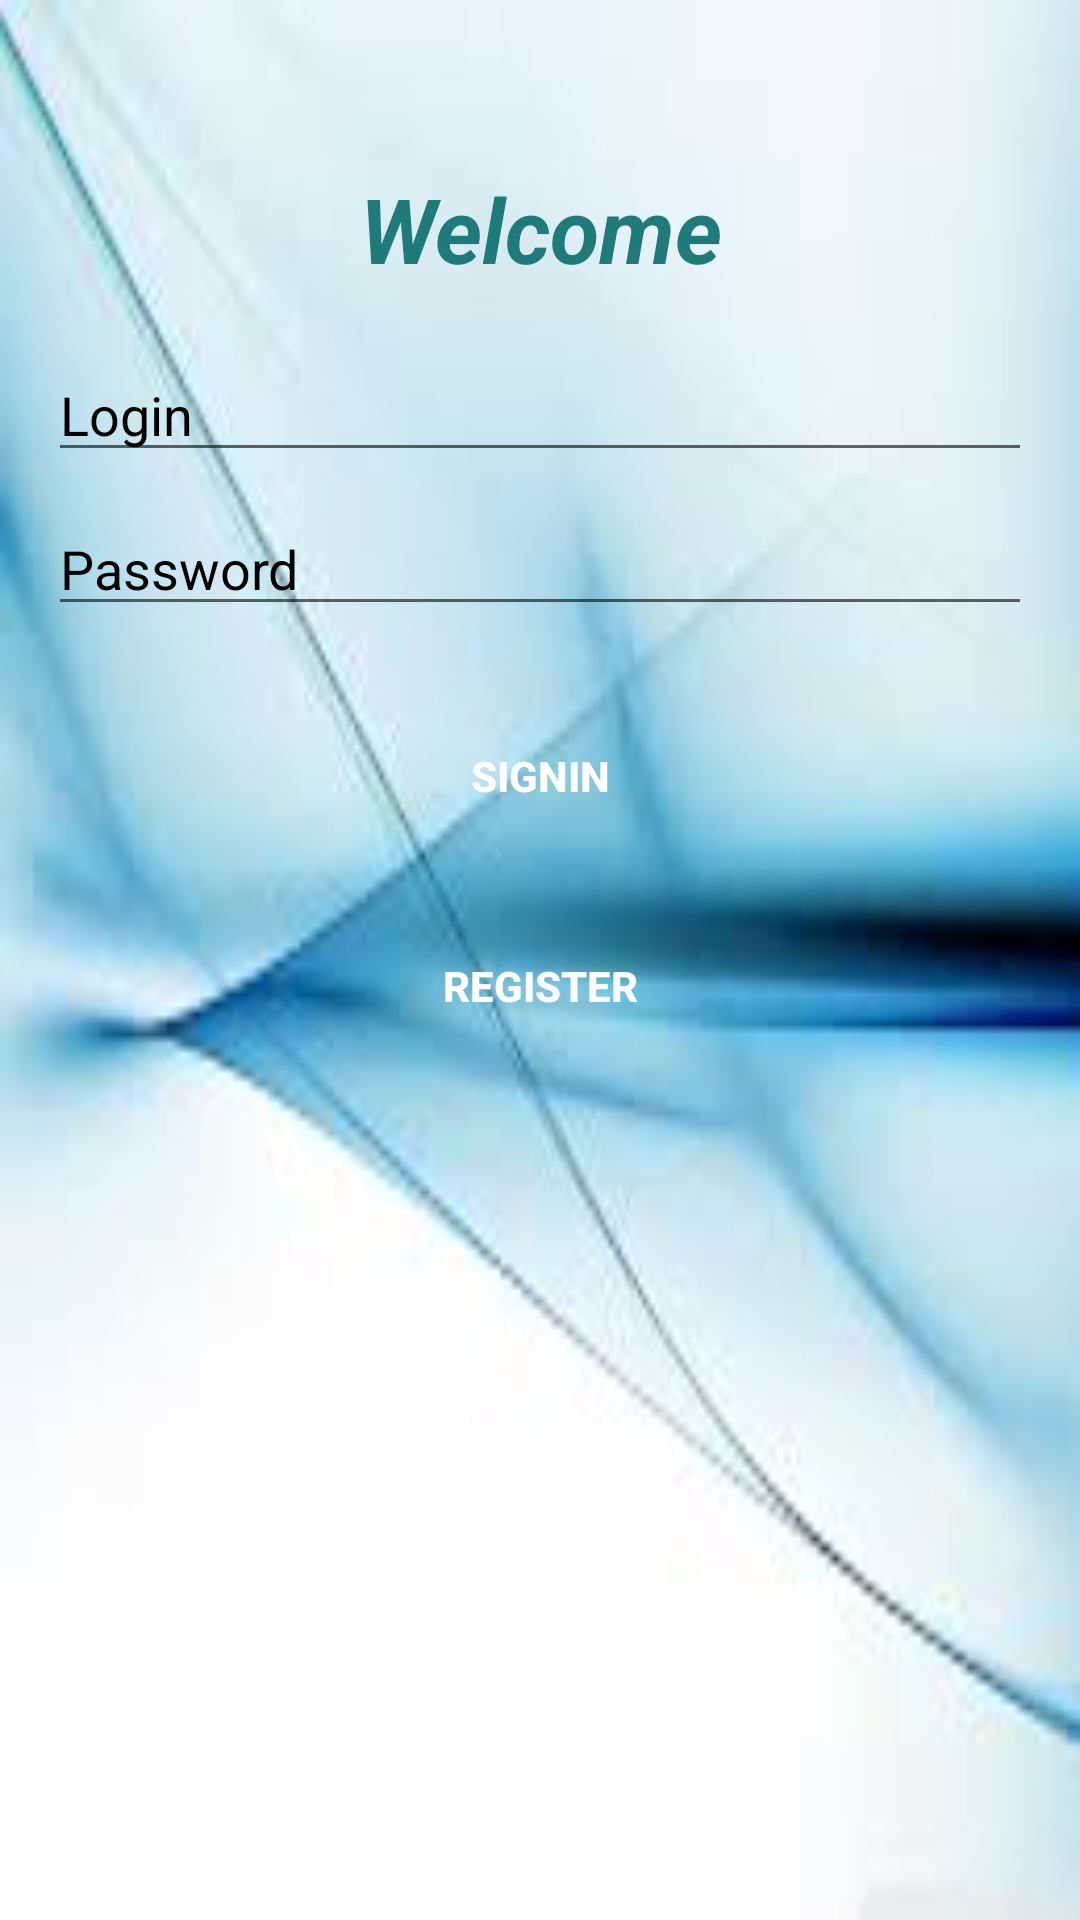

The Android layout XML behind this screen, and the referenced resources:
<!-- AndroidManifest.xml: application theme AppTheme -->
<!-- res/layout/activity_main.xml -->
<?xml version="1.0" encoding="utf-8"?>
<RelativeLayout
    xmlns:android="http://schemas.android.com/apk/res/android"
    xmlns:app="http://schemas.android.com/apk/res-auto"
    xmlns:tools="http://schemas.android.com/tools"
    android:layout_width="match_parent"
    android:layout_height="match_parent"
    tools:context="com.example.hajar.firsttry.MainActivity"
    android:background="@drawable/bg"
    android:paddingBottom="@dimen/activity_vertical_margin"
    android:paddingLeft="@dimen/activity_horizontal_margin"
    android:paddingRight="@dimen/activity_horizontal_margin"
    android:paddingTop="@dimen/activity_vertical_margin"

    >

    <ScrollView
        android:id="@+id/login_form"
        android:layout_width="match_parent"
        android:layout_height="match_parent">


    <LinearLayout
        android:orientation="vertical"
        android:id="@+id/login_formLayout"
        android:layout_width="match_parent"
        android:layout_marginTop="40dp"
        android:layout_height="wrap_content"

        >

        <TextView

            android:layout_width="200dp"
            android:layout_height="40dp"
            android:gravity="center"
            android:layout_gravity="center"
            android:text="Welcome"
            android:textColor="@color/bar"
            android:textStyle="bold|italic"

            android:textSize="30dp"
            />



        <EditText
            android:layout_marginTop="20dp"
            android:textColor="#000"
            android:layout_gravity="center"
            android:id="@+id/login"
            android:hint="Login"

            android:layout_width="match_parent"
            android:layout_height="wrap_content"
            android:imeActionId="6"
            android:textColorHint="#000"
            android:imeOptions="actionUnspecified"
            android:maxLines="1"
            android:singleLine="true"


            />
        <EditText
            android:layout_marginTop="10dp"
            android:inputType="textPassword"
            android:id="@+id/pass"
            android:textColor="#000"
            android:layout_gravity="center"
            android:hint="Password"

            android:layout_width="match_parent"
            android:layout_height="wrap_content"
            android:imeActionId="6"
            android:textColorHint="#000"
            android:imeOptions="actionUnspecified"
            android:maxLines="1"
            android:singleLine="true"
            />
        <Button
            android:layout_marginTop="20dp"
            android:background="@drawable/buttonselectorstyle"
            android:id="@+id/but1"
            android:layout_width="300dp"
            android:layout_height="60dp"
            android:layout_gravity="center"
            android:textColor="#fff"
            android:text="SignIn"
            android:textStyle="bold"

             />

        <Button
            android:id="@+id/but2"
            android:background="@drawable/buttonselectorstyle"
            android:layout_marginTop="10dp"
            android:layout_width="300dp"
            android:layout_height="60dp"
            android:layout_gravity="center"
            android:textColor="#fff"
            android:text="Register"
            android:textStyle="bold"/>

        <TextView
            android:layout_width="300dp"
            android:layout_height="50dp"
            android:text="\n ERROR"
            android:layout_gravity="center"
            android:textColor="@color/bar"
            android:id="@+id/error"
            android:gravity="center"
            android:visibility="invisible"

            />

    </LinearLayout>


</ScrollView>


</RelativeLayout>
<!-- resources referenced by this layout -->
<resources>
  <color name="bar">#1f7a7a</color>
  <dimen name="activity_horizontal_margin">16dp</dimen>
  <dimen name="activity_vertical_margin">16dp</dimen>
  <!-- drawable bg: jpg bitmap (drawable, 4224 bytes) -->
  <style name="AppTheme" parent="Theme.AppCompat.Light.DarkActionBar">
          
          <item name="colorPrimary">@color/colorPrimary</item>
          <item name="colorPrimaryDark">@color/colorPrimaryDark</item>
          <item name="colorAccent">@color/colorAccent</item>
  
      </style>
  <color name="colorPrimary">#1f7a7a</color>
  <color name="colorPrimaryDark">#303F9F</color>
  <color name="colorAccent">#FF4081</color>
</resources>
